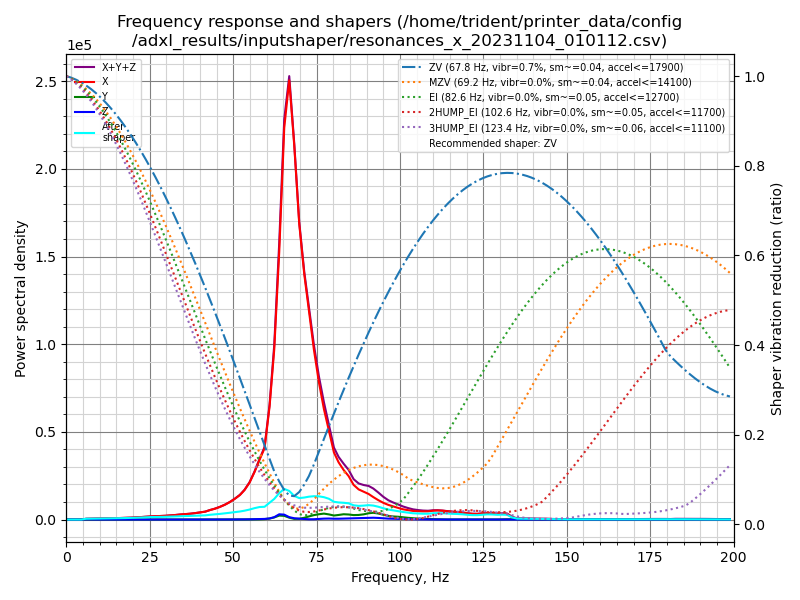

Source data for this figure (header and first rows):
freq, psd_x, psd_y, psd_z, psd_xyz
0.0, 2.608e+03, 8.458e+01, 3.622e+01, 2.729e+03
1.5, 1.662e+03, 1.369e+02, 5.292e+01, 1.852e+03
3.0, 3.139e+02, 1.145e+02, 6.743e+01, 4.958e+02
4.5, 7.314e+02, 1.146e+02, 2.928e+02, 1.139e+03
5.9, 2.245e+03, 1.372e+02, 4.425e+02, 2.824e+03
7.4, 3.558e+03, 1.416e+02, 2.134e+02, 3.913e+03
8.9, 4.629e+03, 1.335e+02, 7.548e+01, 4.838e+03
10.4, 5.856e+03, 1.177e+02, 5.384e+01, 6.028e+03
11.9, 7.515e+03, 1.124e+02, 4.816e+01, 7.675e+03
13.4, 9.394e+03, 1.184e+02, 4.787e+01, 9.560e+03
14.8, 1.165e+04, 1.244e+02, 4.589e+01, 1.182e+04
16.3, 1.421e+04, 1.313e+02, 5.037e+01, 1.439e+04
17.8, 1.706e+04, 1.237e+02, 5.197e+01, 1.723e+04
19.3, 2.074e+04, 1.202e+02, 5.009e+01, 2.091e+04
20.8, 2.541e+04, 1.336e+02, 5.282e+01, 2.560e+04
22.3, 3.132e+04, 1.417e+02, 5.422e+01, 3.152e+04
23.8, 3.821e+04, 1.255e+02, 6.032e+01, 3.840e+04
25.2, 4.453e+04, 1.118e+02, 6.439e+01, 4.470e+04
26.7, 5.007e+04, 9.553e+01, 5.948e+01, 5.023e+04
28.2, 5.647e+04, 1.203e+02, 6.791e+01, 5.666e+04
29.7, 6.395e+04, 9.961e+01, 6.995e+01, 6.412e+04
31.2, 7.373e+04, 1.265e+02, 9.426e+01, 7.395e+04
32.7, 8.510e+04, 1.186e+02, 1.069e+02, 8.532e+04
34.1, 9.810e+04, 1.146e+02, 1.138e+02, 9.833e+04
35.6, 1.104e+05, 1.393e+02, 1.219e+02, 1.106e+05
37.1, 1.236e+05, 1.528e+02, 1.176e+02, 1.239e+05
38.6, 1.417e+05, 1.361e+02, 1.210e+02, 1.420e+05
40.1, 1.640e+05, 1.302e+02, 1.346e+02, 1.643e+05
41.6, 1.878e+05, 1.577e+02, 1.541e+02, 1.881e+05
43.1, 2.355e+05, 2.513e+02, 2.207e+02, 2.360e+05
44.5, 2.760e+05, 3.462e+02, 4.287e+02, 2.767e+05
46.0, 3.326e+05, 4.910e+02, 7.520e+02, 3.338e+05
47.5, 4.018e+05, 7.324e+02, 1.221e+03, 4.038e+05
49.0, 4.900e+05, 1.132e+03, 1.923e+03, 4.930e+05
50.5, 5.990e+05, 1.744e+03, 2.909e+03, 6.036e+05
52.0, 7.275e+05, 2.343e+03, 3.776e+03, 7.336e+05
53.4, 9.005e+05, 2.932e+03, 4.769e+03, 9.082e+05
54.9, 1.159e+06, 3.921e+03, 7.124e+03, 1.170e+06
56.4, 1.533e+06, 5.633e+03, 1.165e+04, 1.550e+06
57.9, 1.979e+06, 8.603e+03, 1.705e+04, 2.005e+06
59.4, 2.423e+06, 1.493e+04, 2.121e+04, 2.459e+06
60.9, 3.929e+06, 3.500e+04, 3.778e+04, 4.002e+06
62.3, 6.050e+06, 7.499e+04, 8.454e+04, 6.210e+06
63.8, 9.757e+06, 1.442e+05, 1.919e+05, 1.009e+07
65.3, 1.461e+07, 1.381e+05, 1.829e+05, 1.493e+07
66.8, 1.676e+07, 7.128e+04, 9.133e+04, 1.692e+07
68.3, 1.459e+07, 2.598e+04, 5.102e+04, 1.467e+07
69.8, 1.178e+07, 3.291e+04, 3.391e+04, 1.185e+07
71.3, 9.993e+06, 7.167e+04, 2.165e+04, 1.009e+07
72.7, 8.670e+06, 1.300e+05, 1.219e+04, 8.813e+06
74.2, 7.193e+06, 1.885e+05, 1.364e+04, 7.395e+06
75.7, 5.927e+06, 2.303e+05, 2.573e+04, 6.183e+06
77.2, 4.866e+06, 2.619e+05, 4.044e+04, 5.168e+06
78.7, 3.982e+06, 2.309e+05, 4.557e+04, 4.259e+06
80.2, 3.071e+06, 1.842e+05, 3.852e+04, 3.294e+06
81.6, 2.666e+06, 2.137e+05, 3.896e+04, 2.918e+06
83.1, 2.352e+06, 2.518e+05, 4.669e+04, 2.650e+06
84.6, 2.099e+06, 2.439e+05, 5.714e+04, 2.400e+06
86.1, 1.703e+06, 2.193e+05, 6.324e+04, 1.985e+06
87.6, 1.508e+06, 2.300e+05, 6.874e+04, 1.806e+06
... 75 more rows
